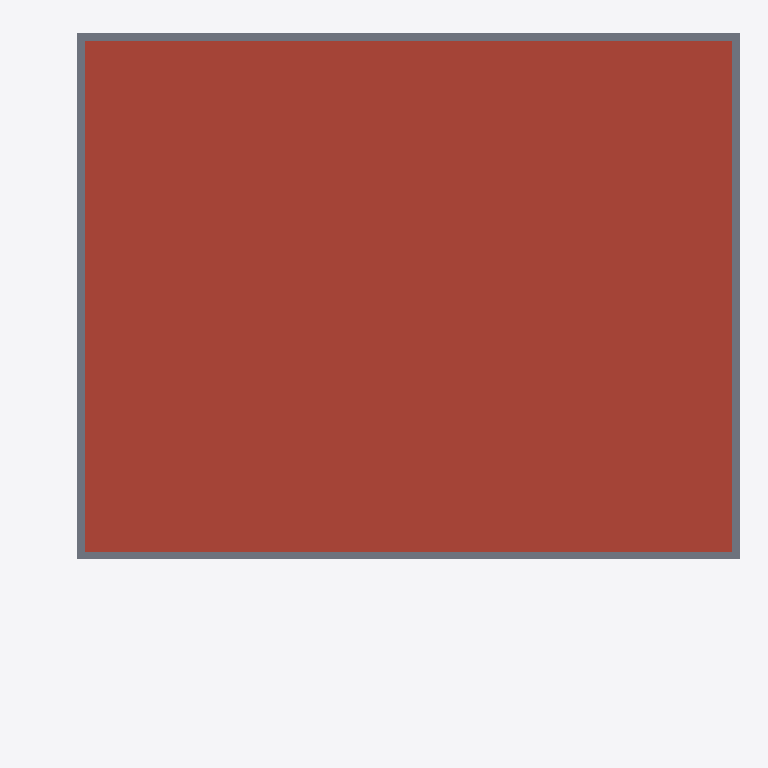
Plan cut of the same IFC building model at storey '03 Dach' (level 6.15 m, cut at 7.55 m), seen from above with north up, elements coloured by IFC class: 4 slabs (grey), 1 roof (red-brown). Cut surfaces are drawn darker.
Extent 7.3 m × 7.2 m × 7.5 m (x, y, z). Storeys (4): 00 Fundament at 0.00 m; 01 Erdgeschoss at 0.60 m; 02 Obergeschoss at 3.55 m; 03 Dach at 6.15 m. Elements (45): 12 IfcFooting, 8 IfcSlab, 8 IfcWall, 7 IfcWindow, 5 IfcFurniture, 1 IfcColumn, 1 IfcDoor, 1 IfcRailing, 1 IfcRoof, 1 IfcStair.

HEADER;
FILE_DESCRIPTION(('ViewDefinition [CoordinationView]'),'2;1');
FILE_NAME('','2026-11-24T16:36:51',(''),(''),'IfcOpenShell 0.9.0post1+b5e509b','IfcOpenShell 0.9.0post1+b5e509b','');
FILE_SCHEMA(('IFC4'));
ENDSEC;
DATA;
#1=IFCPROJECT('0cTCosL0HD68vJd7HM9pI0',$,'peakBuilds – Forest Cube',$,$,$,$,(#11),#6);
#13=IFCSITE('28DzspXOfFywpW9UCn3dhs',$,'Grundstück',$,$,$,$,$,$,$,$,$,$,$);
#14=IFCBUILDING('0IqZ$l3rfB9wCxE99uUDDk',$,'Forest Cube',$,$,$,$,$,$,$,$,$);
#15=IFCBUILDINGSTOREY('1ZoYy4kIDBnPw_OhgDEtB_',$,'00 Fundament',$,$,#26,$,$,$,0.0);
#16=IFCBUILDINGSTOREY('0j7u_zHr59zQSrsHm5$qGX',$,'01 Erdgeschoss',$,$,#31,$,$,$,0.6);
#17=IFCBUILDINGSTOREY('1NTuw4Bh1AtBrd5bPR7$o2',$,'02 Obergeschoss',$,$,#36,$,$,$,3.55);
#18=IFCBUILDINGSTOREY('2JNyq_D3f9kuzes4j0OztD',$,'03 Dach',$,$,#41,$,$,$,6.15);
#1294=IFCROOF('1q0inAtWn7Kh7qCMQgT8jH',$,'Flachdach',$,$,#1305,$,$,.FLAT_ROOF.);
#1371=IFCSLAB('0xmkJjz_n2phGLi$7FXpIW',$,'Attika Nord',$,$,#1388,#1383,$,.USERDEFINED.);
#1344=IFCSLAB('0yuZWkhbf8mhTJiBJgVndc',$,'Attika Süd',$,$,#1361,#1356,$,.USERDEFINED.);
#1398=IFCSLAB('17ctYGNIf3T8MUjseb2eZl',$,'Attika West',$,$,#1415,#1410,$,.USERDEFINED.);
#1425=IFCSLAB('3doakth5LB2wlZ_hVddWSJ',$,'Attika Ost',$,$,#1442,#1437,$,.USERDEFINED.);
ENDSEC;
